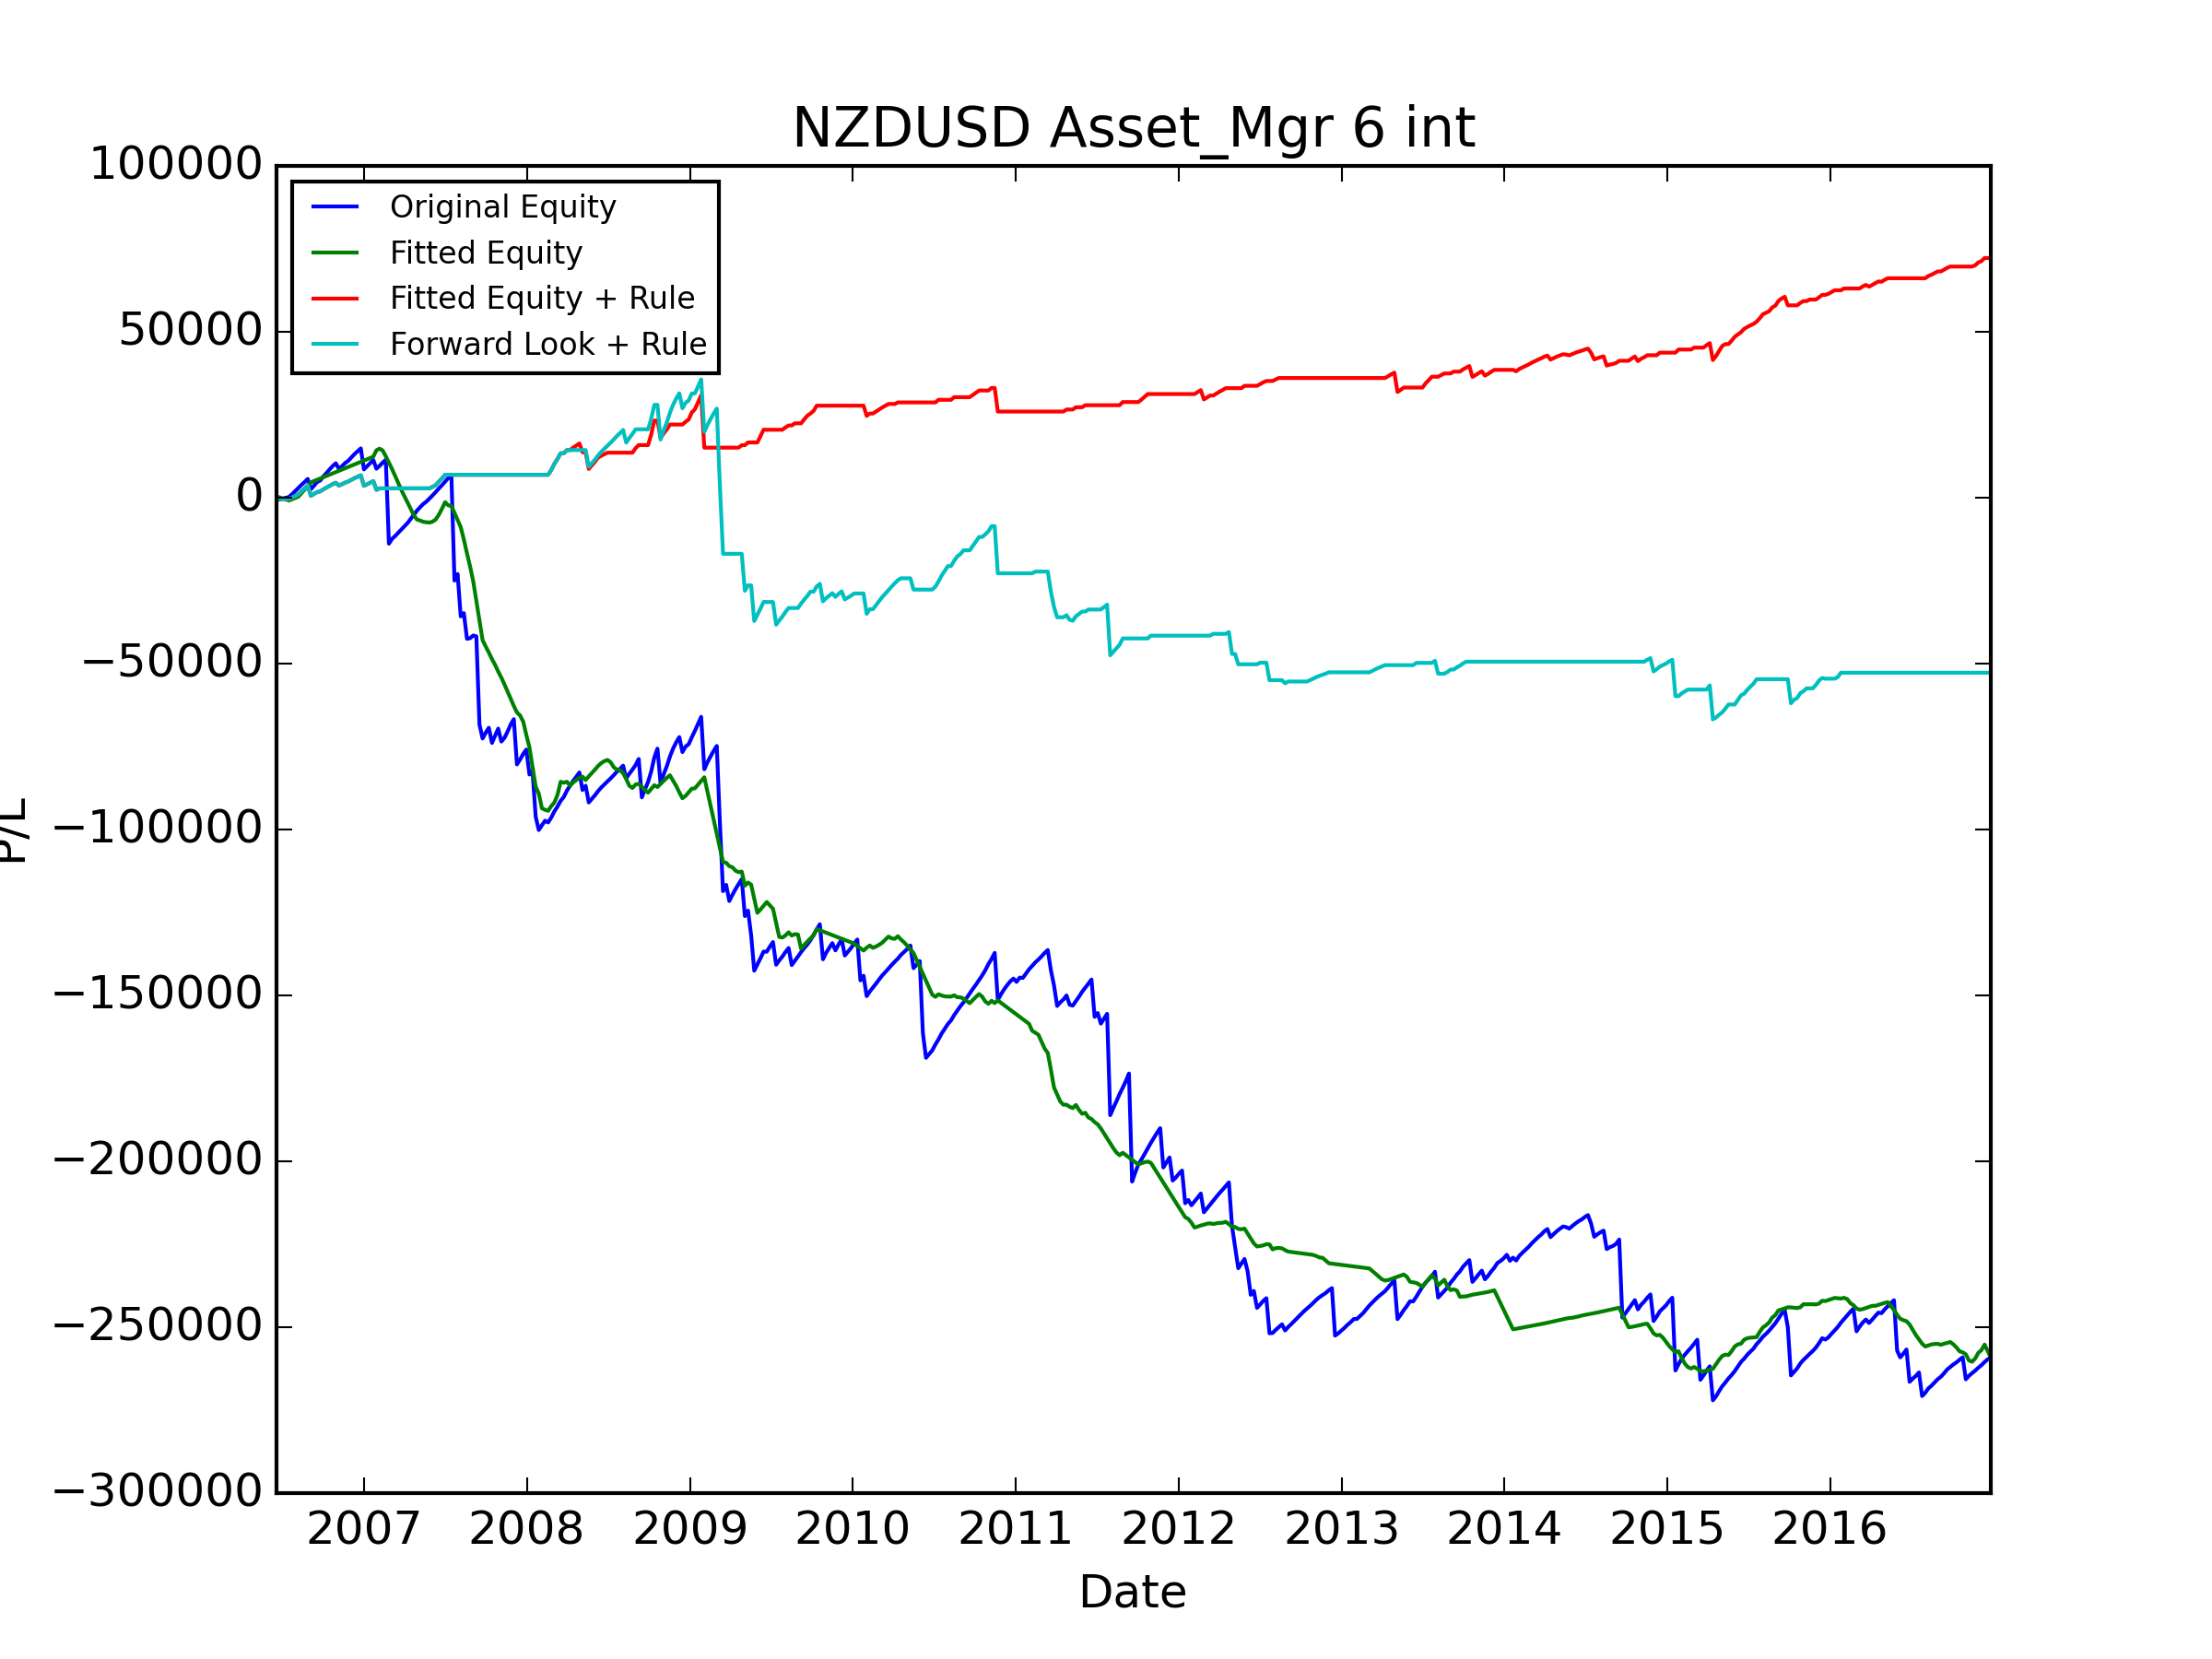

The data file committed next to this chart (first rows):
, Data_Date, Positioning_Diff, Signal, Trade_Date, USDCAD_CALL, USDCAD_PUT, USDJPY_CALL, USDJPY_PUT, AUDUSD_CALL, AUDUSD_PUT, NZDUSD_CALL, NZDUSD_PUT, GBPUSD_CALL, GBPUSD_PUT, USDCHF_CALL, USDCHF_PUT, Signal_PL, Signal_Total_PL, Fitted_PL, Fitted_PL_Forward, Signal_Total_PL_Fitted, Fitted_PL_Rule_Weight, Fitted_PL_Rule_Adj
0, 2006-06-13, 1.0, LONG, 2006-06-19, 1061, 1009, 976.9, 1083, 1382, 1215, 1072, -750.1, 1643, -1108, 1143, 1169, -750.1, -750.1, 386.4, 386.4, 386.4, 0.5, -375.1
1, 2006-07-11, 0.5703, LONG, 2006-07-17, 1174, 1101, 1055, 1111, 1163, 1020, 835, 955.9, -14313, 1789, 1060, 1088, 955.9, 205.8, -1233, -1233, -847.1, 0.0, 0.0
2, 2006-07-18, 1.0, LONG, 2006-07-24, 1084, 1010, 945.8, -5818, 1014, -5912, 744.3, 860.4, 863.2, 1639, 889, -478.9, 860.4, 1066, 386.4, 386.4, -460.7, 0.5, 430.2
3, 2006-07-25, 1.0, LONG, 2006-07-31, 1131, 733.4, 1266, 1423, 1155, 1057, 829.5, 929.7, -19208, 1975, 1097, 1152, 929.7, 1996, 386.4, 386.4, -74.36, 0.5, 464.8
4, 2006-08-01, 1.0, LONG, 2006-08-07, 1102, 1097, -3110, 1237, 1204, 1071, 848.8, 949.5, 2011, 603.2, -2886, 1163, 949.5, 2945, 386.4, 386.4, 312, 0.5, 474.8
5, 2006-08-08, 0.7493, LONG, 2006-08-14, 1137, 1134, 931.7, 1035, 1215, 1112, -3513, 927.8, 1932, 1930, 1025, -2522, 927.8, 3873, 1066, 1066, 1378, 1.0, 927.8
6, 2006-08-15, 0.7482, LONG, 2006-08-21, 1045, 1043, -3207, 1035, 1090, 965.5, 751.7, 845.2, 1733, 1647, -975.2, 990.7, 845.2, 4718, 1051, 1051, 2429, 1.0, 845.2
7, 2006-08-22, 0.7495, LONG, 2006-08-28, 911.5, 904, 984.5, 1095, 1134, -4198, -5216, 932.1, 1872, 1911, 1179, 1221, 932.1, 5650, 1069, 1069, 3498, 1.0, 932.1
8, 2006-08-29, 0.7538, LONG, 2006-09-04, -2540, 997.8, -5173, 998.5, -14484, 1043, 812.2, -3106, 1699, -23453, -3485, 1066, -3106, 2544, 1131, 1131, 4630, 1.0, -3106
9, 2006-09-05, 1.0, LONG, 2006-09-11, 964.9, 946.6, 944, 1078, 1217, 1088, -15823, 1059, 1504, 1541, 983.2, 1001, 1059, 3603, 386.4, 386.4, 5016, 0.5, 529.6
10, 2006-09-12, 1.0, LONG, 2006-09-18, 885.3, 885.1, 902.9, -305.5, 1098, 978.2, 1030, 1141, -2861, 1455, 1023, 1052, 1141, 4744, 386.4, 386.4, 5402, 0.5, 570.3
11, 2006-09-19, 1.0, LONG, 2006-09-25, 885.4, 884.2, -742.1, 1039, 1019, 911.3, 1049, 428.5, 1342, 1322, 928.7, 983.4, 428.5, 5172, 386.4, 386.4, 5789, 0.5, 214.2
12, 2006-09-26, 1.0, LONG, 2006-10-02, 1038, 1037, -4769, 952.5, 1179, 1058, 1082, 1225, 1484, -3963, -5871, 935.4, 1225, 6398, 386.4, 386.4, 6175, 0.5, 612.7
13, 2006-10-03, 1.0, LONG, 2006-10-09, -2748, 902.5, 813.1, 977.1, 977.6, -3536, 912.1, 1032, 1396, 1365, 905.7, 935.4, 1032, 7430, 386.4, 386.4, 6561, 0.5, 515.9
14, 2006-10-10, 1.0, LONG, 2006-10-16, 963.3, 884.5, 815.3, 854.4, 910, 821.7, 965.8, 1088, 1360, 1394, 884.9, 880.8, 1088, 8517, 386.4, 386.4, 6948, 0.5, 543.8
15, 2006-10-17, 1.0, LONG, 2006-10-23, 835.3, 771.7, 943.8, -5384, 888.7, -7907, 932, 1033, -13023, 1497, 788.4, -4596, 1033, 9550, 386.4, 386.4, 7334, 0.5, 516.4
16, 2006-10-24, 1.0, LONG, 2006-10-30, 807, 773.6, 863.2, 1017, 875.3, 775, 723.3, 825.7, 1284, 1262, 881.7, 869.8, 825.7, 10376, 386.4, 386.4, 7720, 0.5, 412.9
17, 2006-10-31, 1.0, LONG, 2006-11-06, 737, 629.7, 680.5, 824.2, -2361, 962.4, 732.3, -1687, 1277, 1239, 727.3, 199.1, -1687, 8688, 386.4, 386.4, 8107, 0.5, -843.7
18, 2006-11-07, 1.0, LONG, 2006-11-13, 552.1, 678.7, 817.6, 921, 1021, -1742, -3605, 821.9, 1491, 1319, 900.4, 1012, 821.9, 9510, 386.4, 386.4, 8493, 0.5, 411
19, 2006-11-14, 1.0, LONG, 2006-11-20, 562.9, -4832, 581.9, -7439, 790.1, -2389, 847, 950.6, -26594, 1162, 734.2, -21292, 950.6, 10461, 386.4, 386.4, 8880, 0.5, 475.3
20, 2006-11-21, 1.0, LONG, 2006-11-27, 852.7, 796.1, 897.8, 1118, 934.4, -5315, -15329, 678.1, -22681, 1696, 1194, 1346, 678.1, 11139, 386.4, 386.4, 9266, 0.5, 339
21, 2006-11-28, 1.0, LONG, 2006-12-04, 828.8, 771, -4828, 1283, 1018, 909.1, 912.7, 1023, 2256, -2312, 1231, 1376, 1023, 12161, 386.4, 386.4, 9652, 0.5, 511.3
22, 2006-12-05, 1.0, LONG, 2006-12-11, 962.9, 893.5, 414.5, 1419, 1155, 1051, 889.4, 998.4, 2649, 2468, -3745, 1330, 998.4, 13160, 386.4, 386.4, 10039, 0.5, 499.2
23, 2006-12-12, 1.0, LONG, 2006-12-18, 1059, 991.6, 781, 933.2, 1285, 1181, -2212, 861.3, 1625, 1553, 986.1, 1008, 861.3, 14021, 386.4, 386.4, 10425, 0.5, 430.6
24, 2006-12-19, 1.0, LONG, 2006-12-25, 850.2, 801.1, 733, 851.9, 729.6, 114.7, 718.9, 837.5, 1514, 1439, 884.4, 979.4, 837.5, 14858, 386.4, 386.4, 10811, 0.5, 418.7
25, 2006-12-26, 1.0, LONG, 2007-01-01, 916.7, 998.9, 629.4, 787.9, -3146, 701.5, 760.2, -6328, 1573, -5065, -5126, 1007, -6328, 8531, 386.4, 386.4, 11198, 0.5, -3164
26, 2007-01-03, 1.0, LONG, 2007-01-08, 1157, 1148, -5764, 1075, 920.1, 827.2, 484.6, 958, -9457, 1486, -1101, 918.2, 958, 9489, 386.4, 386.4, 11584, 0.5, 479
27, 2007-01-09, 1.0, LONG, 2007-01-15, -3367, 804.2, -1847, 1124, 951.5, 859.2, 876.0, 948.1, 1691, 1652, 914.5, 974.4, 948.1, 10437, 386.4, 386.4, 11970, 0.5, 474
28, 2007-01-16, 1.0, LONG, 2007-01-22, 862.9, 820.6, 726.2, 779.9, -10365, 825, 839.3, 932.7, 1778, 1548, 725.1, 789, 932.7, 11369, 386.4, 386.4, 12357, 0.5, 466.4
29, 2007-01-23, 0.8167, LONG, 2007-01-29, 999.5, 989.6, 868.2, 44.17, 1027, 904.5, 676.3, -2630, 1705, 1637, 843.4, 902.7, -2630, 8739, 1942, 1942, 14299, 1.0, -2630
30, 2007-01-30, 0.7094, LONG, 2007-02-05, 573.6, 602.5, -3383, 1055, 740.1, 627.3, 721.2, 857.1, 1224, 1303, 712.5, 758.8, 857.1, 9597, 483.1, 483.1, 14782, 0.5, 428.5
31, 2007-02-06, 0.6343, LONG, 2007-02-12, 879.2, -627, 1167, -6423, 965.1, -10480, -9420, 974.9, 1615, 1554, 760.5, -7239, 974.9, 10571, -542.8, -542.8, 14239, 0.0, 0.0
32, 2007-02-13, 0.4964, LONG, 2007-02-19, 766.1, 792.1, -327.3, 1168, 803.3, -905.2, -950.5, 841.2, 1633, 1574, 575.7, 595.8, 841.2, 11413, -1764, -1764, 12475, 0.0, 0.0
33, 2007-02-20, 0.4655, LONG, 2007-02-26, -9167, 779.9, 815.3, -29828, -17152, 731.9, 688.8, -25269, 1476, -23304, 767.1, 788.2, -25269, -13856, -1906, -1906, 10569, 0.0, -0.0
34, 2007-02-27, 0.4612, LONG, 2007-03-05, 899.5, -1379, -5227, 1376, 1217, -4286, -5251, 1431, 1844, 1867, 1197, 1226, 1431, -12425, -1923, -1923, 8647, 0.0, 0.0
35, 2007-03-06, 0.3837, LONG, 2007-03-12, 879.4, 920.8, 1222, 1451, 992.4, -7738, 759.7, 883.9, 1564, 1582, 855.9, -625.9, 883.9, -11541, -2104, -2104, 6542, 0.0, 0.0
36, 2007-03-13, 0.3491, LONG, 2007-03-19, 789.1, -5010, 1136, 1452, 1248, 854.6, -4170, 993.8, -4397, 1801, 1074, 1132, 993.8, -10547, -2135, -2135, 4407, 0.0, 0.0
37, 2007-03-20, 0.373, LONG, 2007-03-26, 904.6, 949, 979.5, 1222, 1117, 271.8, 938.9, 1029, 1624, 1619, 888.5, 931.7, 1029, -9518, -2116, -2116, 2291, 0.0, 0.0
38, 2007-03-27, 0.4645, LONG, 2007-04-02, 651.2, 659.5, -1063, 1511, 1278, 1142, 885.4, 984.8, 1678, 1010, 873.1, 946.8, 984.8, -8533, -1910, -1910, 381.1, 0.0, 0.0
39, 2007-04-03, 0.4716, LONG, 2007-04-09, 680, -10153, 1054, 1306, 1275, -9110, -10447, 935.6, -10010, 1627, 844.5, -432.6, 935.6, -7598, -1881, -1881, -1500, 0.0, 0.0
40, 2007-04-10, 0.4572, LONG, 2007-04-16, 903.6, 935.6, 850.9, 1120, 1131, 1062, 1166, 1255, 1651, 1465, 747.5, 844.6, 1255, -6343, -1937, -1937, -3437, 0.0, 0.0
41, 2007-04-17, 0.4734, LONG, 2007-04-23, 848.5, -2155, 1040, 1352, 1210, 1048, 1144, 1267, 1862, 1834, 610.8, 689.8, 1267, -5076, -1874, -1874, -5311, 0.0, 0.0
42, 2007-04-24, 0.5659, LONG, 2007-04-30, 839.6, 876.7, 986.6, 1259, 1266, 1155, 1078, 1205, 1399, 1376, 771.6, 895.3, 1205, -3871, -1273, -1273, -6584, 0.0, 0.0
43, 2007-05-01, 0.6544, LONG, 2007-05-07, 885.7, 929.9, 788.1, 1051, 1018, -800.7, 912.4, 1017, 1433, 1384, 851.2, 938.9, 1017, -2853, -286.6, -286.6, -6871, 0.0, 0.0
44, 2007-05-08, 0.6461, LONG, 2007-05-14, 889.7, -9591, -2727, 1126, -5750, 1036, 875.2, 966.9, 1194, 1306, -1971, 813.9, 966.9, -1887, -394.6, -394.6, -7265, 0.0, 0.0
45, 2007-05-15, 0.666, LONG, 2007-05-21, 834.2, 888.5, 644, 917.1, 922.2, 840.8, 620.5, 713.4, 979.3, 1098, 689.1, 685.2, 713.4, -1173, -131.8, -131.8, -7397, 0.0, 0.0
46, 2007-05-22, 0.6685, LONG, 2007-05-28, 791.7, -12466, 630.0, 900.8, 931.2, -7541, -12073, 934.3, 1007, 996.7, 663.4, 697.3, 934.3, -238.8, -97.74, -97.74, -7495, 0.0, 0.0
47, 2007-05-29, 0.6963, LONG, 2007-06-04, 948.4, 1019, 669.5, 889, 937.9, 54.19, 865.9, 946.1, 1415, -10803, -5404, 649.7, 946.1, 707.3, 293.2, 293.2, -7202, 0.5, 473.1
48, 2007-06-05, 0.7208, LONG, 2007-06-11, -2613, 1139, -7649, 1185, 1070, 976.6, 916.1, 1017, 1349, 1617, 707.4, 731.3, 1017, 1724, 650.2, 650.2, -6552, 0.5, 508.3
49, 2007-06-12, 0.7763, LONG, 2007-06-18, 1087, 1124, 672.4, 861.8, 1018, 879.5, -3869, 1073, -3187, 1081, 640.7, -3552, 1073, 2797, 1447, 1447, -5105, 1.0, 1073
50, 2007-06-19, 0.8044, LONG, 2007-06-25, 940.8, -1359, 864.5, 999.6, 1133, -1554, -4626, 957.5, -2578, 819.2, 579.8, -5298, 957.5, 3754, 1805, 1805, -3300, 1.0, 957.5
51, 2007-06-26, 0.8192, LONG, 2007-07-02, 1220, 1293, 357.1, 1214, 1159, 1062, 983.1, 1092, 1526, 1488, 652.8, 705.2, 1092, 4846, 1969, 1969, -1331, 1.0, 1092
52, 2007-07-03, 0.5981, LONG, 2007-07-09, 1011, 1085, 733.9, -2867, 1101, -6423, -1176, 1074, -9886, 1201, 611.7, -4435, 1074, 5920, -958.7, -958.7, -2290, 0.0, 0.0
53, 2007-07-10, 0.6588, LONG, 2007-07-16, 992.1, 1067, 819.7, 1070, 1138, -3474, 944, 1052, -6522, 1256, 756, 910.6, 1052, 6972, -228.7, -228.7, -2518, 0.0, 0.0
54, 2007-07-17, 0.4202, LONG, 2007-07-23, -8371, 1018, 905.9, -8488, -24076, 981.8, 1059, -31951, 1528, -19593, 610.8, 757.8, -31951, -24979, -2043, -2043, -4561, 0.0, -0.0
55, 2007-07-24, 0.368, LONG, 2007-07-30, 1195, -425.2, 1264, 1702, 2162, 1827, 1717, 1982, 1724, 1753, 782.8, -3614, 1982, -22997, -2121, -2121, -6682, 0.0, 0.0
56, 2007-07-31, 0.2577, LONG, 2007-08-06, 1334, 1344, 1298, 1669, -4646, 1348, 1218, -12772, 1866, 1940, 987.1, 1080, -12772, -35769, -2178, -2178, -8860, 0.0, -0.0
57, 2007-08-07, -0.05415, SHORT, 2007-08-13, 1259, 1275, 1510, -9812, -32597, 1256, 977.2, -28172, 1921, -5885, 1135, 1143, 977.2, -34792, -3740, -3740, -12600, 0.0, 0.0
58, 2007-08-14, -0.09701, SHORT, 2007-08-20, 1469, 1450, 2158, 2988, 2481, -10537, -7734, 2136, -9310, 2134, 991.1, 982.7, -7734, -42526, -4174, -4174, -16774, 0.0, -0.0
59, 2007-08-21, -0.5088, SHORT, 2007-08-27, 1434, 1423, 1552, 2143, 1986, 1420, 189.1, -8054, 1551, 1778, 923, 1015, 189.1, -42337, -3967, -3967, -20740, 0.0, 0.0
... 487 more rows
